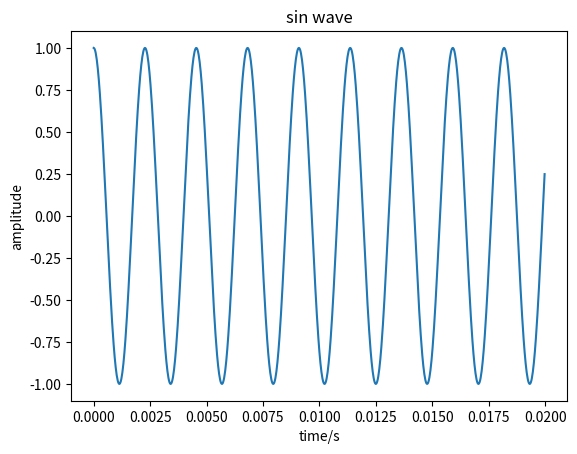
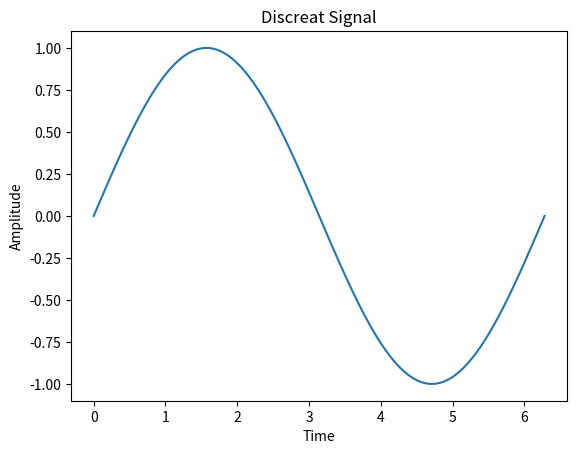

Here is the Python script that generated these plots, in order:
### 这个程序用来生成正弦信号
import numpy as np
import matplotlib.pyplot as plt


def generate_sinusoid(N,A,f0,fs,phi):
    '''
    :param N(int): number of samples
    :param A(float): amplitude
    :param f0(float): frequency
    :param fs(float): sample rate
    :param phi(float): initial phase
    :return: x(numpy array): sinusoid signal which length is M
    '''
    T = 1/fs
    n = np.arange(N)
    x = A * np.cos(2*f0*np.pi*n*T+phi)

    return x

def generate_sinusoid_2(t,A,f0,fs,phi):
    '''
    :param t(float): the time of generated signal
    :param A(float): amplitude
    :param f0(float): frequency
    :param fs(float): sample rate
    :param phi(float): initial phase
    :return: x(numpy array): sinusoid signal which length is M
    '''
    T = 1.0/fs
    N = t/T

    return generate_sinusoid(N,A,f0,fs,phi)

if __name__ == "__main__":
    N = 511
    A = 1
    f0 = 440
    fs = 44100
    t = 0.02

    n = np.arange(0,0.02,1/fs)

    phi = 0
    x = generate_sinusoid(N,A,f0,fs,phi)
    x2 = generate_sinusoid_2(t,A,f0,fs,phi)
   # plt.figure()
    #plt.plot(x)
    #plt.xlabel('Number')
    #plt.ylabel('amplitude')
    #plt.title('sin wave')
    plt.figure()
    plt.plot(n,x2)
    plt.xlabel('time/s')
    plt.ylabel('amplitude')
    plt.title('sin wave')
    plt.show()

    t=np.linspace(0,2*np.pi,100)
    x=np.sin(t)
    plt.figure()
    plt.plot(t,x)
    plt.xlabel('Time')
    plt.ylabel('Amplitude')
    plt.title('Discreat Signal')
    plt.show()

























